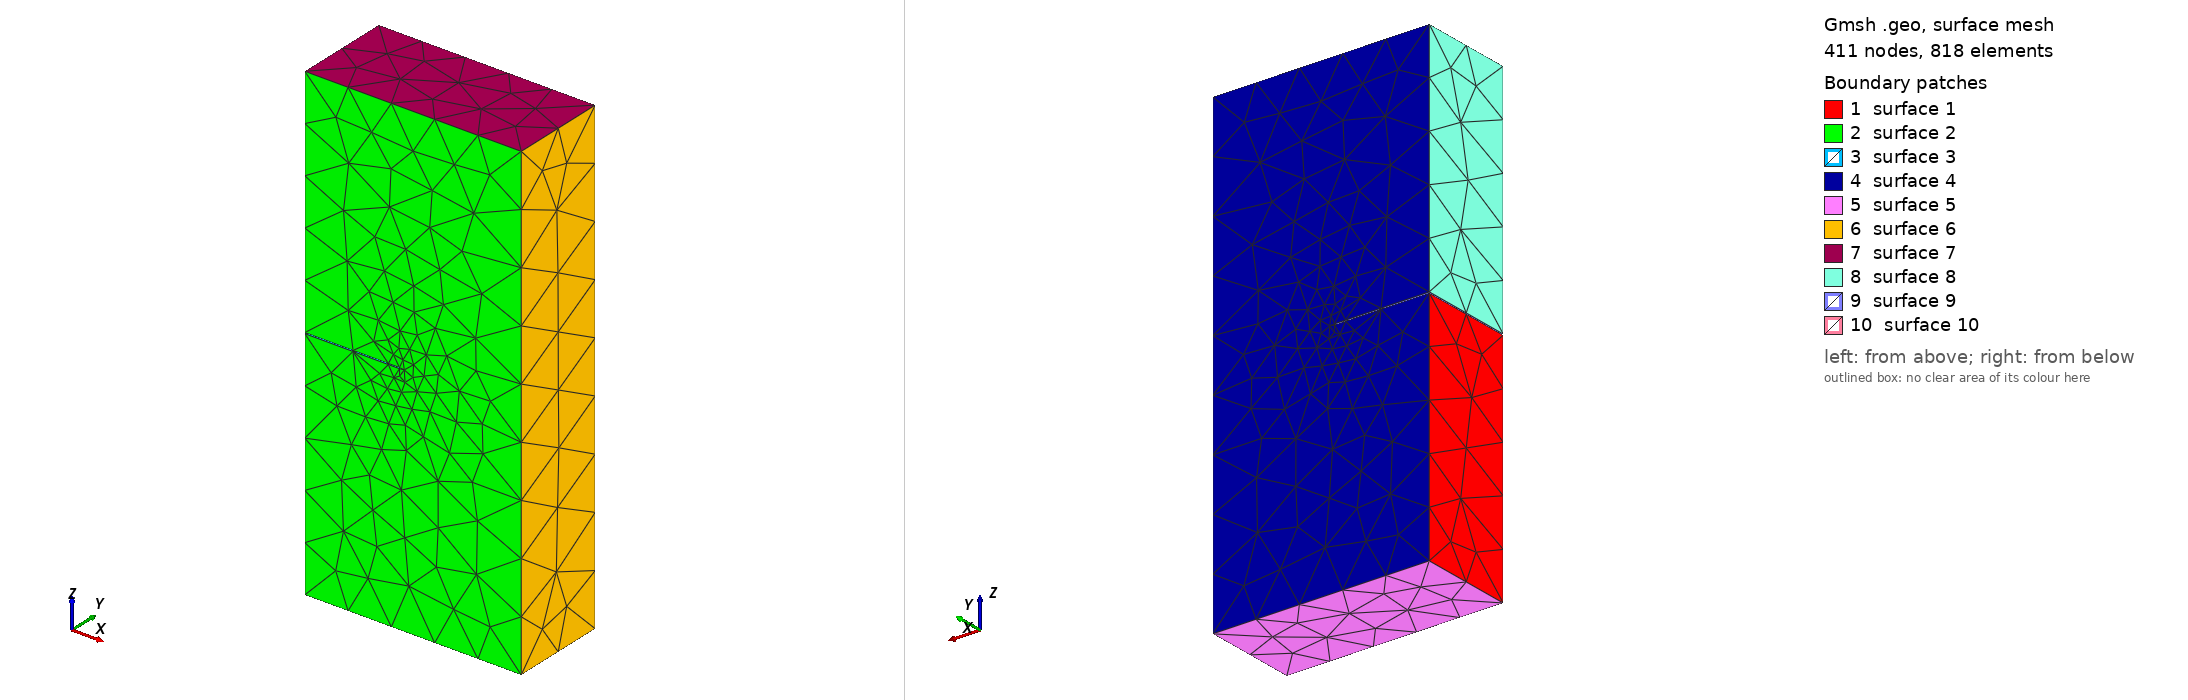

Gmsh geometry script, surface-meshed: 411 nodes, 818 surface elements. Boundary patches (legend numbers): 1 surface 1, 2 surface 2, 3 surface 3, 4 surface 4, 5 surface 5, 6 surface 6, 7 surface 7, 8 surface 8, 9 surface 9, 10 surface 10. Left view from above one corner, right view from below the opposite corner. The script declares no physical surfaces, so the legend lists its geometric surfaces. The drawing asked Gmsh for element sizes between 1% and 20% of the model's largest extent; the script's own settings can give other sizes.

=== InductiveDiaphPeriodic.geo (drawn) ===
// Inductive diaphragm in rect waveguide with periodic end BCs
a = 22.86;  // WR-90
b = 10.16;
w = 10.0;  // diaphragm width
l = 50.0;  // section length
t = 0.10; // Diaphragm thickness

eps = 1.0e-5;
refin = 0.03;

SetFactory("OpenCASCADE");
Box(1) = {0, 0, -l/2, a, b, l};
Box(2) = {0, 0, -t/2, w, b, t};
BooleanDifference(3) = {Volume{1}; Delete;}{Volume{2}; Delete;};

// Periodic boundary
Periodic Surface{7} = {5} Translate{0, 0, 50};

p = Point In BoundingBox{w-eps, -eps, -t/2-eps, w+eps, b+eps, t/2+eps};
MeshSize{p()} = refin;

Physical Volume("Waveguide") = {3};
Mesh.CharacteristicLengthMax = 2.0;
Mesh.CharacteristicLengthMin = 0.02;
Mesh.Algorithm3D = 4;
